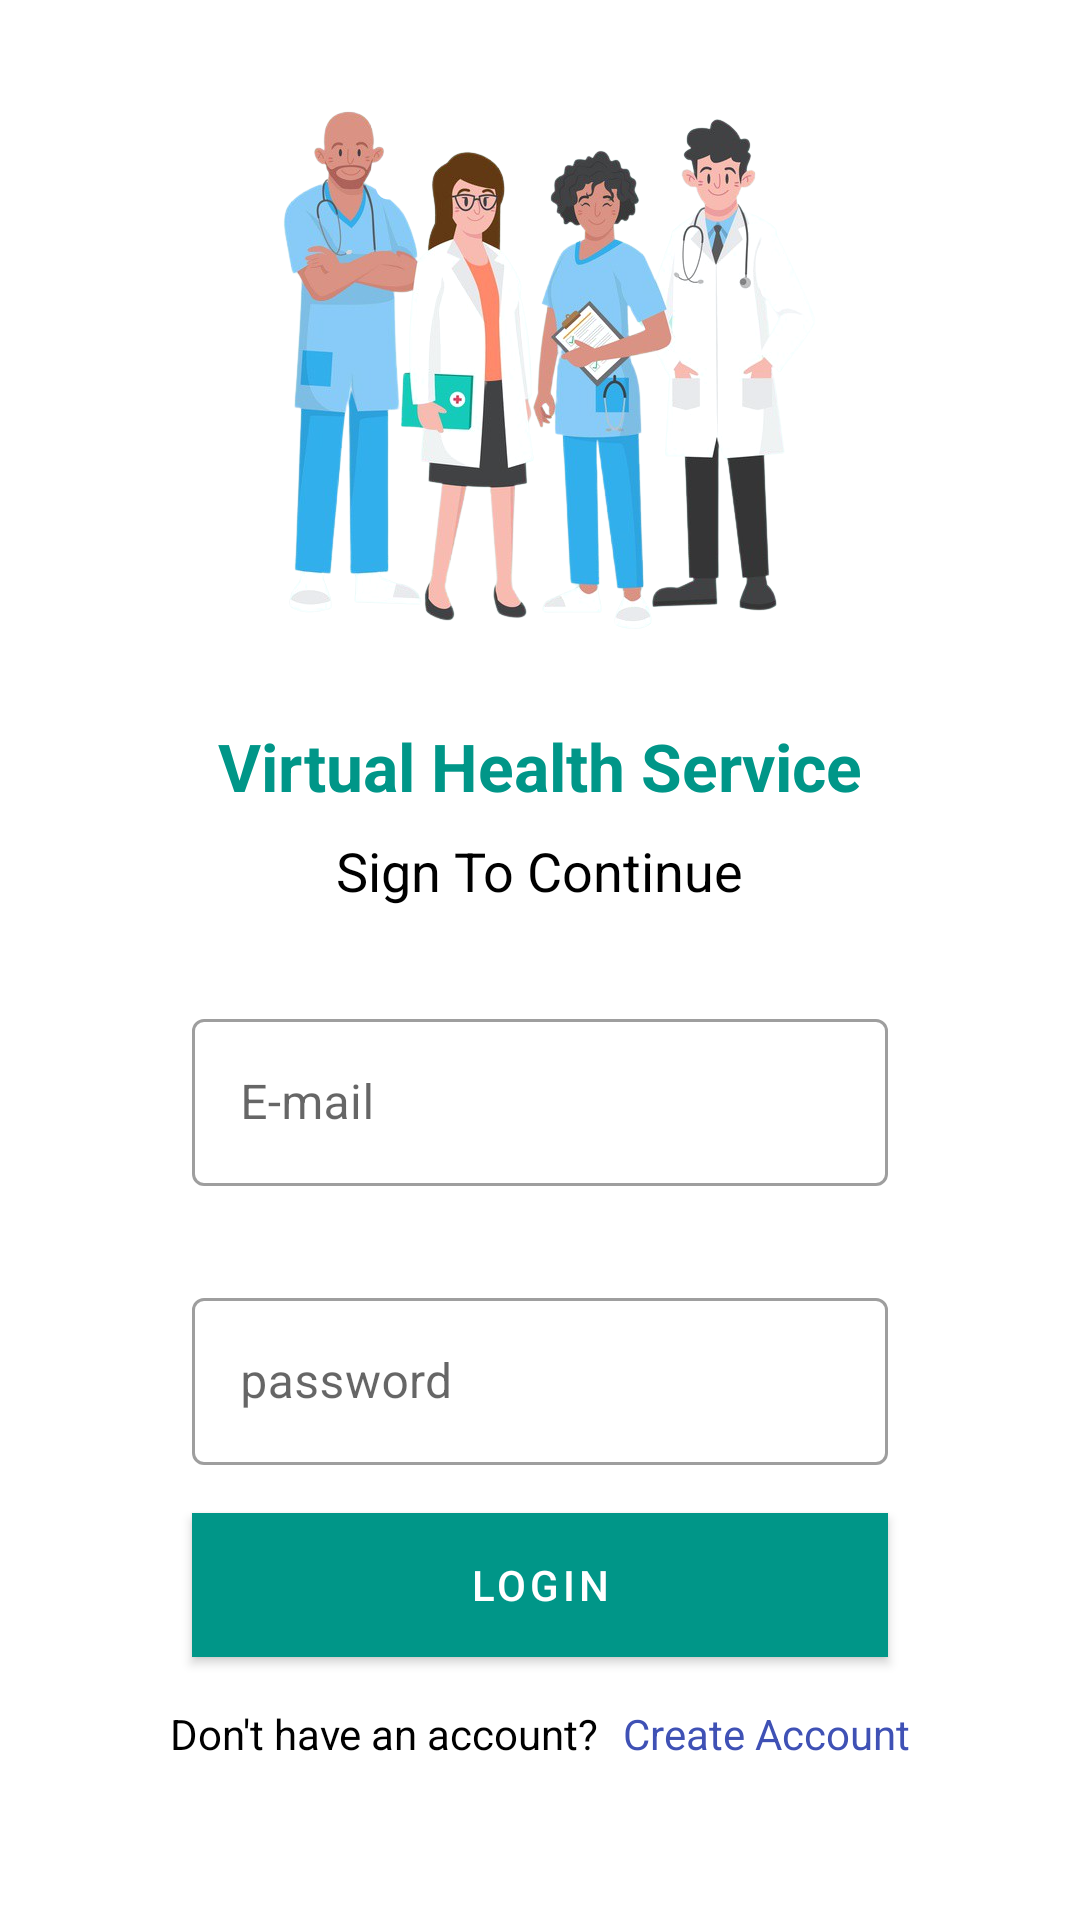

Android layout source for this screen:
<!-- AndroidManifest.xml: application theme Theme.Health -->
<!-- res/layout/activity_main.xml -->
<?xml version="1.0" encoding="utf-8"?>
<ScrollView xmlns:android="http://schemas.android.com/apk/res/android"
    xmlns:app="http://schemas.android.com/apk/res-auto"
    xmlns:tools="http://schemas.android.com/tools"
    android:layout_width="match_parent"
    android:layout_height="match_parent"
    android:background="@android:color/white"
    android:fillViewport="true"
    android:scrollbars="none">


    <androidx.constraintlayout.widget.ConstraintLayout
        android:layout_width="match_parent"
        android:layout_height="wrap_content"
        tools:context=".MainActivity">


        <ImageView
            android:id="@+id/imageView2"
            android:layout_width="wrap_content"
            android:layout_height="wrap_content"
            android:layout_marginTop="16dp"
            app:layout_constraintEnd_toEndOf="parent"
            app:layout_constraintStart_toStartOf="parent"
            app:layout_constraintTop_toTopOf="parent"
            app:srcCompat="@drawable/doctors" />

        <TextView
            android:id="@+id/textView"
            android:layout_width="wrap_content"
            android:layout_height="wrap_content"
            android:layout_marginTop="16dp"
            android:text="Virtual Health Service"
            android:textAppearance="@style/TextAppearance.AppCompat.Large"
            android:textColor="#009688"
            android:textStyle="bold"
            app:layout_constraintEnd_toEndOf="parent"
            app:layout_constraintStart_toStartOf="parent"
            app:layout_constraintTop_toBottomOf="@+id/imageView2" />

        <TextView
            android:id="@+id/textView2"
            android:layout_width="wrap_content"
            android:layout_height="wrap_content"
            android:layout_marginTop="8dp"
            android:text="Sign To Continue"
            android:textColor="#000000"
            android:textSize="18sp"
            app:layout_constraintEnd_toEndOf="parent"
            app:layout_constraintStart_toStartOf="parent"
            app:layout_constraintTop_toBottomOf="@+id/textView" />

        <com.google.android.material.textfield.TextInputLayout
            android:id="@+id/email_input"
            style="@style/Widget.MaterialComponents.TextInputLayout.OutlinedBox"
            android:layout_width="match_parent"
            android:layout_height="wrap_content"
            android:layout_marginStart="64dp"
            android:layout_marginTop="32dp"
            android:layout_marginEnd="64dp"
            android:hint="@string/email"
            app:endIconMode="clear_text"
            app:layout_constraintEnd_toEndOf="parent"
            app:layout_constraintHorizontal_bias="0.5"
            app:layout_constraintStart_toStartOf="parent"
            app:layout_constraintTop_toBottomOf="@+id/textView2"
            app:startIconTintMode="screen">

            <com.google.android.material.textfield.TextInputEditText
                android:id="@+id/email"
                android:layout_width="match_parent"
                android:layout_height="wrap_content"
                android:inputType="textEmailAddress"
                 />

        </com.google.android.material.textfield.TextInputLayout>

        <com.google.android.material.textfield.TextInputLayout
            android:id="@+id/passwrd"
            style="@style/Widget.MaterialComponents.TextInputLayout.OutlinedBox"
            android:layout_width="match_parent"
            android:layout_height="wrap_content"
            android:layout_marginStart="64dp"
            android:layout_marginTop="32dp"
            android:layout_marginEnd="64dp"
            android:hint="@string/password"
            app:endIconMode="clear_text"
            app:layout_constraintEnd_toEndOf="parent"
            app:layout_constraintHorizontal_bias="0.5"
            app:layout_constraintStart_toStartOf="parent"
            app:layout_constraintTop_toBottomOf="@+id/email_input"
            app:startIconTintMode="screen">

            <com.google.android.material.textfield.TextInputEditText
                android:id="@+id/password"
                android:layout_width="match_parent"
                android:layout_height="wrap_content"
                android:inputType="textPassword"
                 />

        </com.google.android.material.textfield.TextInputLayout>


        <com.google.android.material.button.MaterialButton
            android:id="@+id/getOtp"
            android:layout_width="match_parent"
            android:layout_height="wrap_content"
            android:layout_marginStart="64dp"
            android:layout_marginLeft="64dp"
            android:layout_marginTop="16dp"
            android:layout_marginEnd="64dp"
            android:layout_marginRight="64dp"
            android:background="#009688"
            android:text="@string/login"
            app:backgroundTint="#009688"
            app:layout_constraintEnd_toEndOf="parent"
            app:layout_constraintHorizontal_bias="0.5"
            app:layout_constraintStart_toStartOf="parent"
            app:layout_constraintTop_toBottomOf="@+id/passwrd" />

        <TextView
            android:id="@+id/textView3"
            android:layout_width="wrap_content"
            android:layout_height="wrap_content"
            android:layout_marginTop="16dp"
            android:layout_marginBottom="16dp"
            android:text="Don't have an account?"
            android:textColor="#000000"
            app:layout_constraintBottom_toBottomOf="parent"
            app:layout_constraintEnd_toStartOf="@+id/pageRegister"
            app:layout_constraintHorizontal_bias="0.5"
            app:layout_constraintHorizontal_chainStyle="packed"
            app:layout_constraintStart_toStartOf="parent"
            app:layout_constraintTop_toBottomOf="@+id/getOtp"
            app:layout_constraintVertical_bias="0.0" />

        <TextView
            android:id="@+id/pageRegister"
            android:layout_width="wrap_content"
            android:layout_height="wrap_content"
            android:layout_marginStart="8dp"
            android:layout_marginLeft="8dp"
            android:layout_marginTop="16dp"
            android:layout_marginBottom="16dp"
            android:text="Create Account"
            android:textColor="#3F51B5"
            app:layout_constraintBottom_toBottomOf="parent"
            app:layout_constraintEnd_toEndOf="parent"
            app:layout_constraintHorizontal_bias="0.5"
            app:layout_constraintStart_toEndOf="@+id/textView3"
            app:layout_constraintTop_toBottomOf="@+id/getOtp"
            app:layout_constraintVertical_bias="0.0" />

        <ProgressBar
            android:id="@+id/progressBar"
            style="?android:attr/progressBarStyle"
            android:layout_width="wrap_content"
            android:layout_height="wrap_content"
            android:layout_marginTop="8dp"
            android:layout_marginBottom="16dp"
            android:visibility="invisible"
            app:layout_constraintBottom_toBottomOf="parent"
            app:layout_constraintEnd_toEndOf="parent"
            app:layout_constraintStart_toStartOf="parent"
            app:layout_constraintTop_toBottomOf="@+id/pageRegister" />

    </androidx.constraintlayout.widget.ConstraintLayout>

</ScrollView>
<!-- resources referenced by this layout -->
<resources>
  <!-- drawable doctors: png bitmap (drawable-xxhdpi, 330518 bytes) -->
  <string name="email">E-mail</string>
  <string name="login">Login</string>
  <string name="password">password</string>
  <style name="Theme.Health" parent="Theme.MaterialComponents.DayNight.NoActionBar">
          
          <item name="colorPrimary">@color/teal_700</item>
          <item name="colorOnPrimary">@color/white</item>
          
          <item name="colorSecondary">@color/teal_200</item>
          <item name="colorSecondaryVariant">@color/teal_700</item>
          <item name="colorOnSecondary">@color/black</item>
          
          <item name="android:statusBarColor" tools:targetApi="l">?attr/colorSecondaryVariant</item>
          
      </style>
  <color name="teal_700">#FF018786</color>
  <color name="white">#FFFFFFFF</color>
  <color name="teal_200">#0ca4ff</color>
  <color name="black">#FF000000</color>
</resources>
